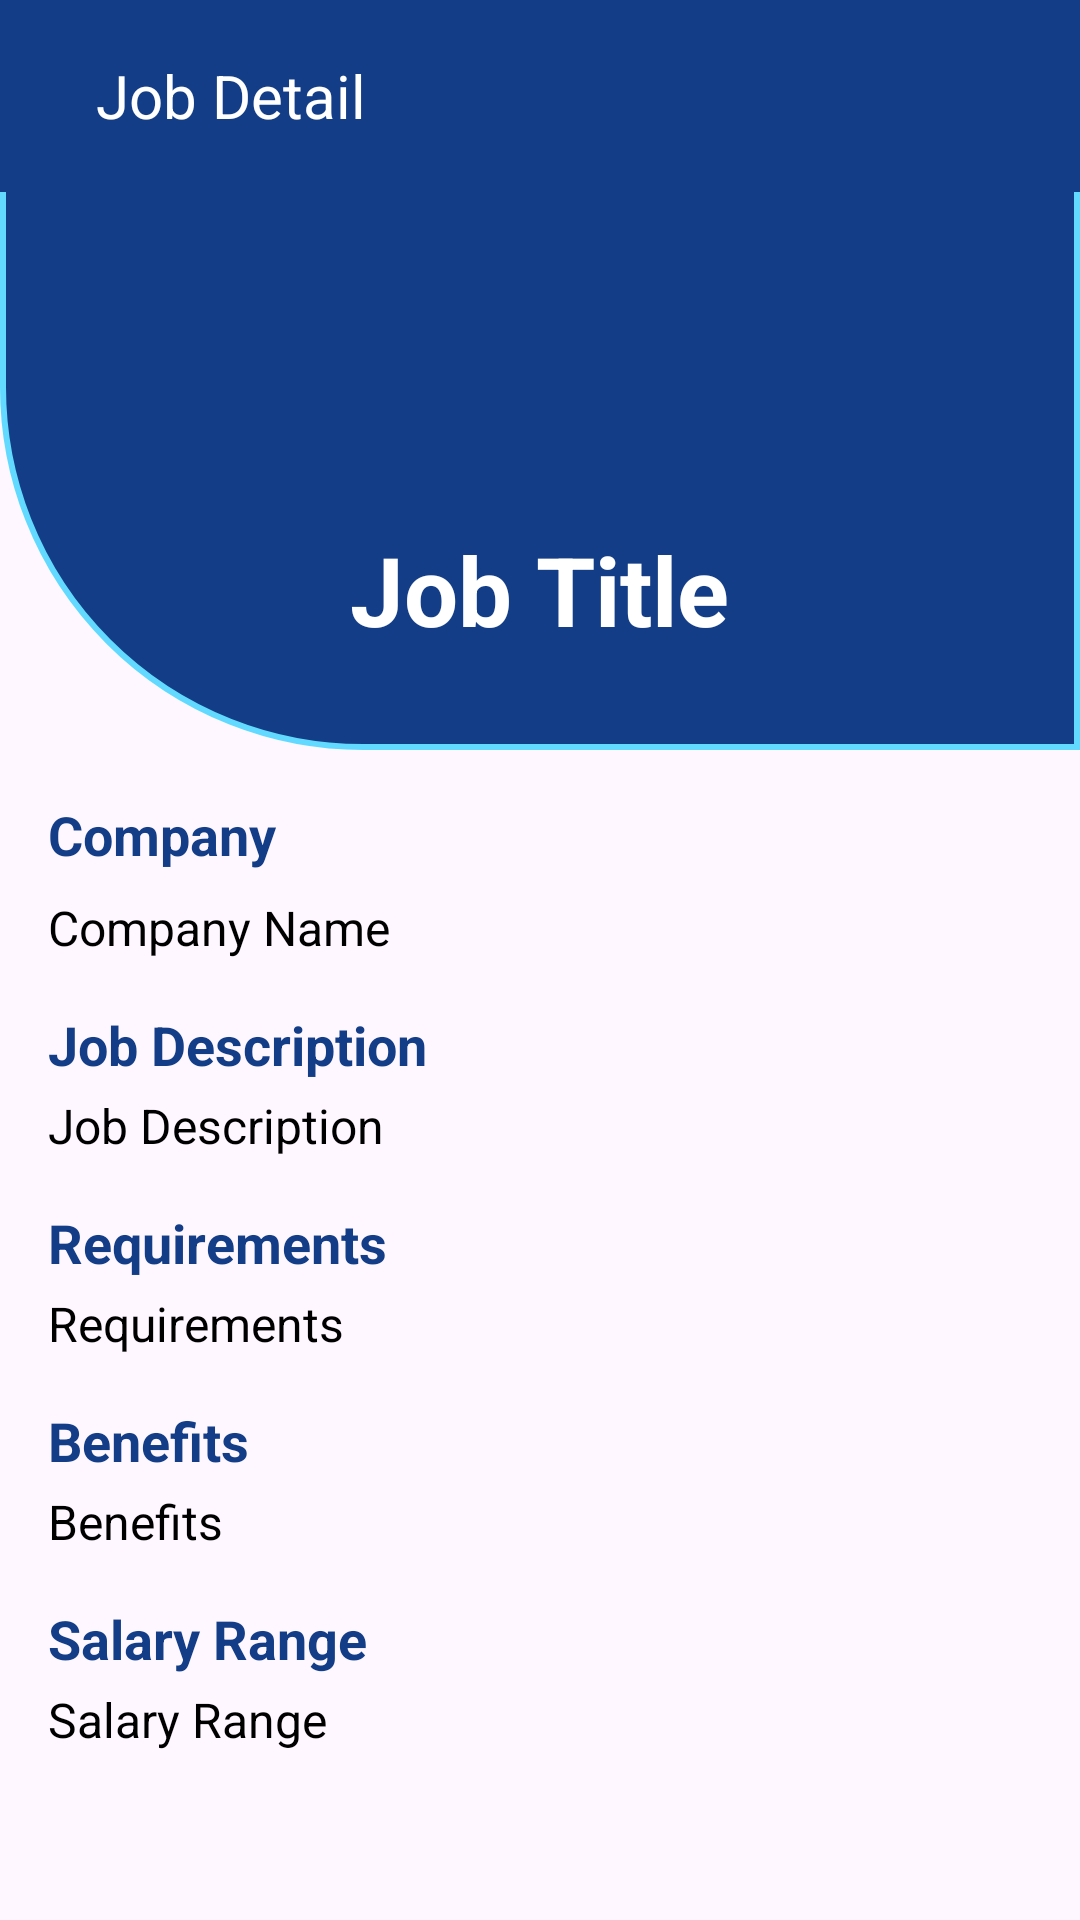

Reconstruct the res/layout file that produces this screen, plus the resources it refers to.
<!-- AndroidManifest.xml: application theme Theme.PPAPB_JobSeeker -->
<!-- res/layout/activity_job_detail.xml -->
<?xml version="1.0" encoding="utf-8"?>
<RelativeLayout xmlns:android="http://schemas.android.com/apk/res/android"
    xmlns:app="http://schemas.android.com/apk/res-auto"
    xmlns:tools="http://schemas.android.com/tools"
    android:id="@+id/main"
    android:layout_width="match_parent"
    android:layout_height="match_parent"
    tools:context=".JobDetailActivity">

    <androidx.appcompat.widget.Toolbar
        android:id="@+id/toolbar"
        android:layout_width="match_parent"
        android:layout_height="?attr/actionBarSize"
        android:background="@color/deep_blue"
        android:elevation="4dp">
        
        <ImageButton
            android:id="@+id/backButton"
            android:layout_width="wrap_content"
            android:layout_height="wrap_content"
            android:src="@drawable/ic_back"
            android:background="?attr/selectableItemBackgroundBorderless"
            android:padding="8dp"
            android:contentDescription="Back"/>
        
        <TextView
            android:layout_width="wrap_content"
            android:layout_height="wrap_content"
            android:text="Job Detail"
            android:textColor="@color/white"
            android:textSize="20sp"
            android:layout_marginStart="16dp"/>
    </androidx.appcompat.widget.Toolbar>

    <RelativeLayout
        android:id="@+id/relative"
        android:background="@drawable/shape"
        android:layout_width="match_parent"
        android:layout_height="250dp">
        <ImageView
            android:id="@+id/imageView"
            android:layout_width="80dp"
            android:src="@drawable/baseline_work_24"
            android:layout_centerInParent="true"
            android:layout_height="80dp"/>
        <TextView
            android:id="@+id/tvJobName"
            android:textColor="@color/white"
            android:textStyle="bold"
            android:textSize="32sp"
            android:layout_width="wrap_content"
            android:text="Job Title"
            android:layout_marginTop="10dp"
            android:layout_centerInParent="true"
            android:layout_below="@id/imageView"
            android:layout_height="wrap_content"/>
    </RelativeLayout>

    <ScrollView
        android:layout_width="match_parent"
        android:layout_height="match_parent"
        android:layout_below="@id/relative">

        <LinearLayout
            android:layout_width="match_parent"
            android:layout_height="wrap_content"
            android:orientation="vertical"
            android:padding="16dp">

            <TextView
                android:layout_width="wrap_content"
                android:layout_height="wrap_content"
                android:text="Company"
                android:textColor="@color/deep_blue"
                android:textSize="18sp"
                android:textStyle="bold"/>

            <TextView
                android:id="@+id/tvCompanyName"
                android:layout_width="match_parent"
                android:layout_height="wrap_content"
                android:layout_marginTop="8dp"
                android:text="Company Name"
                android:textColor="@color/black"
                android:textSize="16sp"/>

            <TextView
                android:layout_width="wrap_content"
                android:layout_height="wrap_content"
                android:layout_marginTop="16dp"
                android:text="Job Description"
                android:textColor="@color/deep_blue"
                android:textSize="18sp"
                android:textStyle="bold"/>

            <TextView
                android:id="@+id/tvJobDescription"
                android:layout_width="match_parent"
                android:layout_height="wrap_content"
                android:layout_marginTop="4dp"
                android:text="Job Description"
                android:textColor="@color/black"
                android:textSize="16sp"/>

            <TextView
                android:layout_width="wrap_content"
                android:layout_height="wrap_content"
                android:layout_marginTop="16dp"
                android:text="Requirements"
                android:textColor="@color/deep_blue"
                android:textSize="18sp"
                android:textStyle="bold"/>

            <TextView
                android:id="@+id/tvRequirements"
                android:layout_width="match_parent"
                android:layout_height="wrap_content"
                android:layout_marginTop="4dp"
                android:text="Requirements"
                android:textColor="@color/black"
                android:textSize="16sp"/>

            <TextView
                android:layout_width="wrap_content"
                android:layout_height="wrap_content"
                android:layout_marginTop="16dp"
                android:text="Benefits"
                android:textColor="@color/deep_blue"
                android:textSize="18sp"
                android:textStyle="bold"/>

            <TextView
                android:id="@+id/tvBenefits"
                android:layout_width="match_parent"
                android:layout_height="wrap_content"
                android:layout_marginTop="4dp"
                android:text="Benefits"
                android:textColor="@color/black"
                android:textSize="16sp"/>

            <TextView
                android:layout_width="wrap_content"
                android:layout_height="wrap_content"
                android:layout_marginTop="16dp"
                android:text="Salary Range"
                android:textColor="@color/deep_blue"
                android:textSize="18sp"
                android:textStyle="bold"/>

            <TextView
                android:id="@+id/tvSalary"
                android:layout_width="match_parent"
                android:layout_height="wrap_content"
                android:layout_marginTop="4dp"
                android:text="Salary Range"
                android:textColor="@color/black"
                android:textSize="16sp"/>

        </LinearLayout>
    </ScrollView>

</RelativeLayout>
<!-- resources referenced by this layout -->
<resources>
  <color name="black">#FF000000</color>
  <color name="deep_blue">#133E87</color>
  <color name="white">#FFFFFFFF</color>
  <!-- drawable shape (drawable) -->
  <?xml version="1.0" encoding="utf-8"?>
  <shape xmlns:android="http://schemas.android.com/apk/res/android">
  
      <solid android:color="@color/deep_blue"/>
  
      <corners
          android:bottomLeftRadius="120dp"/>
  
  
  
      <stroke
          android:width="2dp"
          android:color="@color/blue_normal_deep"/>
  
  
  </shape>
  <style name="Theme.PPAPB_JobSeeker" parent="Base.Theme.PPAPB_JobSeeker" />
  <color name="blue_normal_deep">#62daff</color>
  <style name="Base.Theme.PPAPB_JobSeeker" parent="Theme.Material3.DayNight.NoActionBar">
           Customize your light theme here.
           <item name="colorPrimary">@color/deep_blue</item>
      </style>
</resources>
